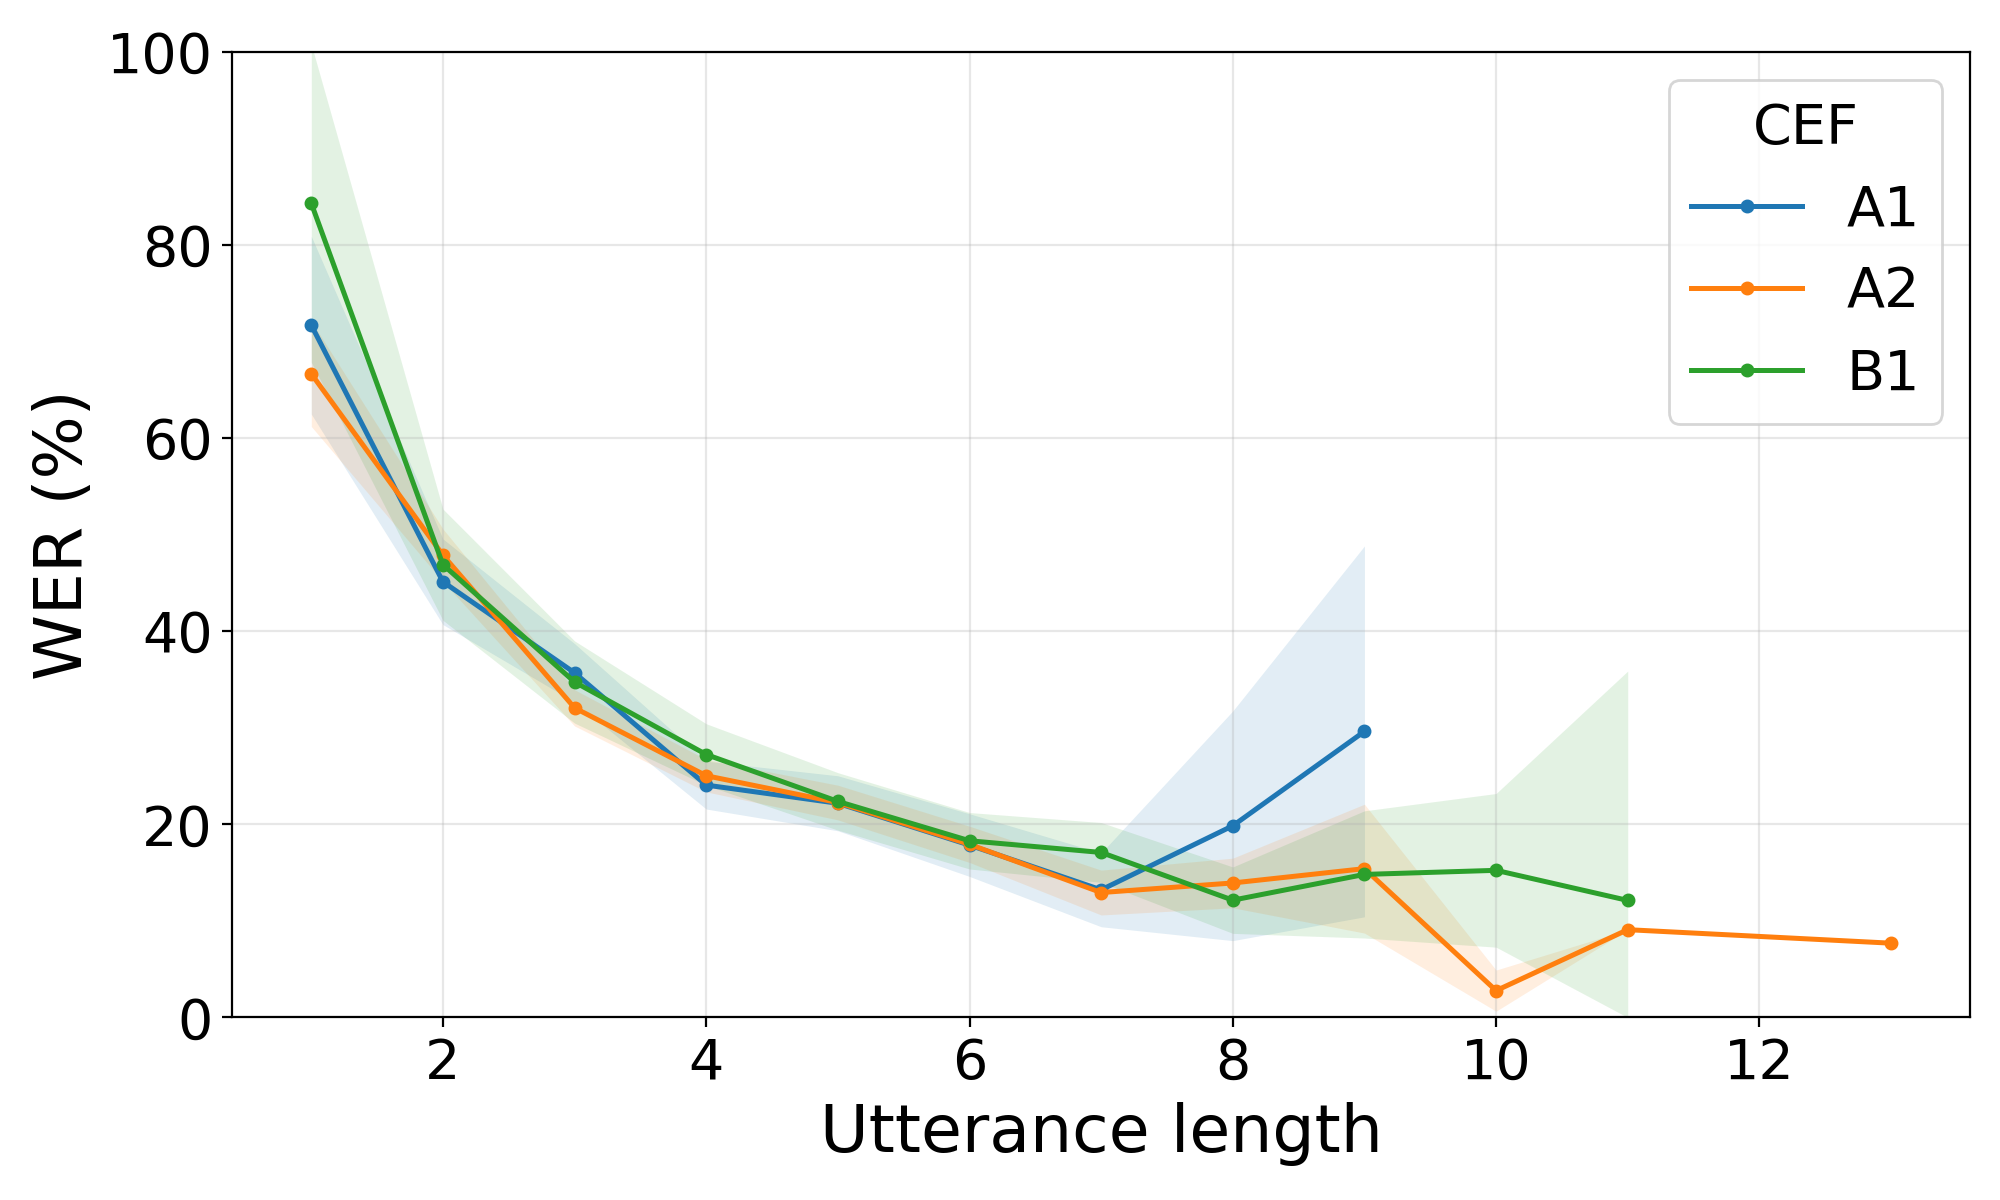

The file beside this chart, header and first rows:
speech, model, cef, utterance_length, utterance_count, average_wer, average_wer_ci_lower, average_wer_ci_upper
read, chirp, A1, 1, 258, 0.7171, 0.625, 0.8091
read, chirp, A1, 2, 462, 0.4513, 0.4069, 0.4957
read, chirp, A1, 3, 579, 0.3569, 0.3267, 0.3872
read, chirp, A1, 4, 563, 0.2407, 0.2159, 0.2655
read, chirp, A1, 5, 339, 0.2218, 0.1933, 0.2503
read, chirp, A1, 6, 197, 0.1785, 0.1461, 0.211
read, chirp, A1, 7, 80, 0.1321, 0.09396, 0.1703
read, chirp, A1, 8, 17, 0.1985, 0.07958, 0.3175
read, chirp, A1, 9, 9, 0.2963, 0.1042, 0.4884
read, chirp, A2, 1, 696, 0.6667, 0.6121, 0.7212
read, chirp, A2, 2, 1181, 0.4788, 0.4516, 0.506
read, chirp, A2, 3, 1447, 0.3207, 0.3019, 0.3394
read, chirp, A2, 4, 1320, 0.2504, 0.2337, 0.2671
read, chirp, A2, 5, 841, 0.2226, 0.2046, 0.2405
read, chirp, A2, 6, 554, 0.1793, 0.1605, 0.1981
read, chirp, A2, 7, 233, 0.1294, 0.1061, 0.1526
read, chirp, A2, 8, 140, 0.1393, 0.1136, 0.165
read, chirp, A2, 9, 31, 0.1541, 0.08738, 0.2209
read, chirp, A2, 10, 18, 0.02778, 0.006486, 0.04907
read, chirp, A2, 11, 2, 0.09091, 0.09091, 0.09091
read, chirp, A2, 13, 1, 0.07692, 0.07692, 0.07692
read, chirp, B1, 1, 134, 0.8433, 0.6787, 1.008
read, chirp, B1, 2, 258, 0.469, 0.4114, 0.5266
read, chirp, B1, 3, 331, 0.3474, 0.3049, 0.39
read, chirp, B1, 4, 403, 0.2723, 0.2405, 0.3042
read, chirp, B1, 5, 286, 0.2238, 0.194, 0.2535
read, chirp, B1, 6, 255, 0.183, 0.1538, 0.2122
read, chirp, B1, 7, 163, 0.1709, 0.1399, 0.2019
read, chirp, B1, 8, 71, 0.1215, 0.08708, 0.1559
read, chirp, B1, 9, 18, 0.1481, 0.08227, 0.214
read, chirp, B1, 10, 21, 0.1524, 0.0728, 0.232
read, chirp, B1, 11, 3, 0.1212, 0.0, 0.3588
